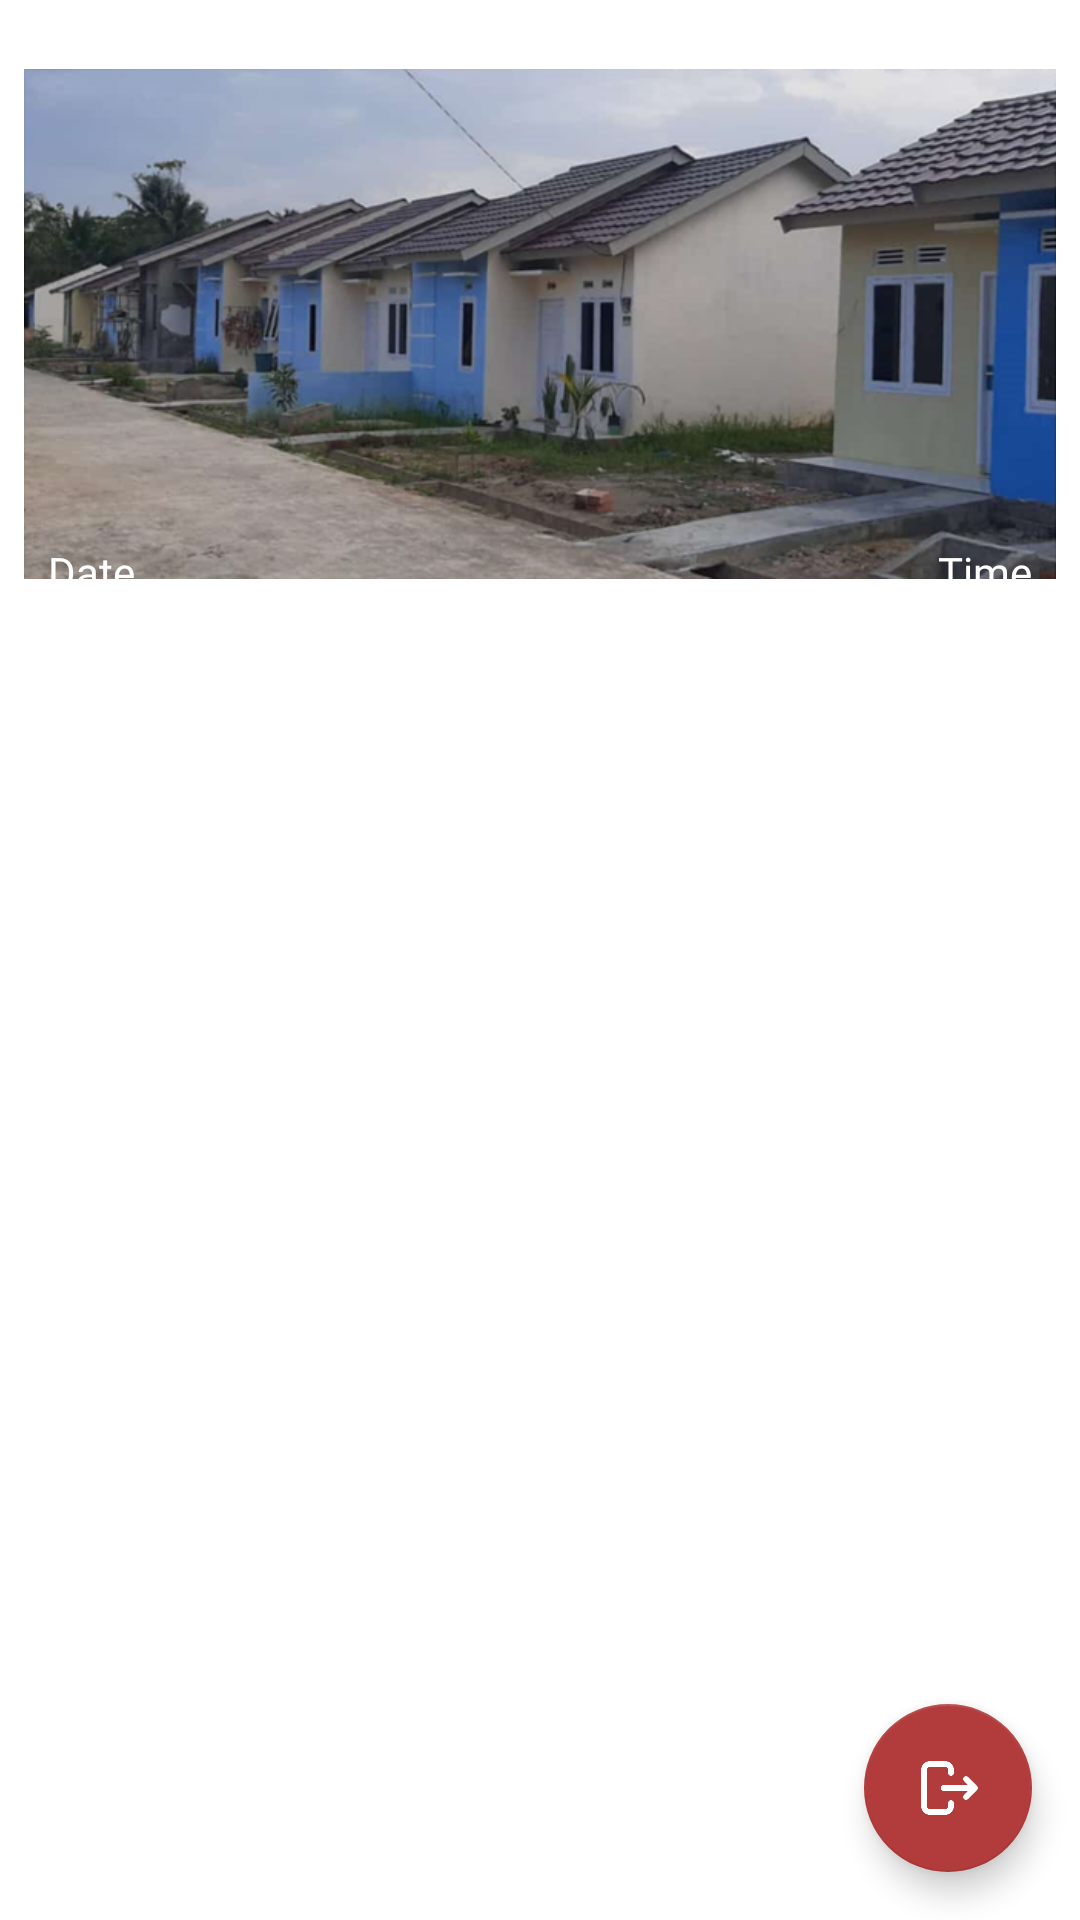

The Android layout XML behind this screen, and the referenced resources:
<!-- AndroidManifest.xml: application theme Theme.BasnaSejahtera -->
<!-- res/layout/activity_home.xml -->
<?xml version="1.0" encoding="utf-8"?>
<androidx.constraintlayout.widget.ConstraintLayout xmlns:android="http://schemas.android.com/apk/res/android"
    xmlns:app="http://schemas.android.com/apk/res-auto"
    xmlns:tools="http://schemas.android.com/tools"
    android:layout_width="match_parent"
    android:layout_height="match_parent"
    tools:context=".main.HomeActivity">

    <ImageView
        android:id="@+id/ivHome"
        android:layout_width="0dp"
        android:layout_height="200dp"
        android:layout_marginStart="8dp"
        android:layout_marginTop="8dp"
        android:layout_marginEnd="8dp"
        android:layout_marginBottom="8dp"
        android:contentDescription="@string/logo_image"
        app:layout_constraintBottom_toTopOf="@+id/rv_item_house"
        app:layout_constraintEnd_toEndOf="parent"
        app:layout_constraintHorizontal_bias="1.0"
        app:layout_constraintStart_toStartOf="parent"
        app:layout_constraintTop_toTopOf="parent"
        app:srcCompat="@drawable/logo" />

    <TextView
        android:id="@+id/tvDate"
        android:layout_width="wrap_content"
        android:layout_height="wrap_content"
        android:layout_marginStart="8dp"
        android:layout_marginBottom="8dp"
        android:fontFamily="@font/poppins_extra_bold"
        android:text="@string/date"
        android:textColor="@color/white"
        app:layout_constraintBottom_toBottomOf="@+id/ivHome"
        app:layout_constraintStart_toStartOf="@+id/ivHome" />

    <TextView
        android:id="@+id/tvTime"
        android:layout_width="wrap_content"
        android:layout_height="wrap_content"
        android:layout_marginEnd="8dp"
        android:layout_marginBottom="8dp"
        android:fontFamily="@font/poppins_extra_bold"
        android:text="@string/time"
        android:textColor="@color/white"
        app:layout_constraintBottom_toBottomOf="@+id/ivHome"
        app:layout_constraintEnd_toEndOf="@+id/ivHome" />

    <androidx.recyclerview.widget.RecyclerView
        android:id="@+id/rv_item_house"
        android:layout_width="0dp"
        android:layout_height="0dp"
        android:layout_marginStart="4dp"
        android:layout_marginEnd="4dp"
        android:layout_marginBottom="8dp"
        app:layout_constraintBottom_toBottomOf="parent"
        app:layout_constraintEnd_toEndOf="parent"
        app:layout_constraintStart_toStartOf="parent"
        app:layout_constraintTop_toBottomOf="@+id/ivHome"
        tools:listitem="@layout/item_row_data" />

    <com.google.android.material.floatingactionbutton.FloatingActionButton
        android:id="@+id/fab_logout"
        android:layout_width="wrap_content"
        android:layout_height="wrap_content"
        android:layout_marginEnd="16dp"
        android:layout_marginBottom="16dp"
        android:contentDescription="@string/fab_home"
        android:src="@drawable/logout"
        app:backgroundTint="@color/maroon"
        app:layout_constraintBottom_toBottomOf="parent"
        app:layout_constraintEnd_toEndOf="parent" />

    <ProgressBar
        android:id="@+id/progressLoading"
        style="?android:attr/progressBarStyle"
        android:layout_width="wrap_content"
        android:layout_height="wrap_content"
        android:visibility="gone"
        app:layout_constraintBottom_toBottomOf="parent"
        app:layout_constraintEnd_toEndOf="parent"
        app:layout_constraintStart_toStartOf="parent"
        app:layout_constraintTop_toTopOf="parent"
        tools:visibility="gone" />

</androidx.constraintlayout.widget.ConstraintLayout>
<!-- res/layout/item_row_data.xml (included above) -->
<?xml version="1.0" encoding="utf-8"?>
<androidx.cardview.widget.CardView xmlns:android="http://schemas.android.com/apk/res/android"
    xmlns:card_view="http://schemas.android.com/apk/res-auto"
    xmlns:tools="http://schemas.android.com/tools"
    android:layout_width="match_parent"
    android:layout_height="wrap_content"
    android:layout_gravity="center"
    android:layout_margin="8dp"
    card_view:cardCornerRadius="4dp">

    <androidx.constraintlayout.widget.ConstraintLayout
        android:layout_width="match_parent"
        android:layout_height="wrap_content"
        android:padding="4dp">

        <ImageView
            android:id="@+id/iv_house"
            android:layout_width="150dp"
            android:layout_height="150dp"
            android:layout_marginStart="8dp"
            android:layout_marginTop="8dp"
            android:layout_marginEnd="8dp"
            android:layout_marginBottom="8dp"
            card_view:layout_constraintBottom_toTopOf="@+id/tv_item_blok"
            card_view:layout_constraintEnd_toEndOf="parent"
            card_view:layout_constraintStart_toStartOf="parent"
            card_view:layout_constraintTop_toTopOf="parent"
            tools:src="@drawable/house"
            android:contentDescription="@string/house_image" />

        <TextView
            android:id="@+id/tv_item_blok"
            android:layout_width="wrap_content"
            android:layout_height="wrap_content"
            android:layout_marginStart="8dp"
            android:layout_marginEnd="8dp"
            android:fontFamily="@font/poppins_bold"
            android:gravity="center"
            android:textColor="@color/black"
            android:textSize="20sp"
            card_view:layout_constraintEnd_toEndOf="parent"
            card_view:layout_constraintStart_toStartOf="parent"
            card_view:layout_constraintTop_toBottomOf="@id/iv_house"
            tools:text="@string/data_name" />

    </androidx.constraintlayout.widget.ConstraintLayout>
</androidx.cardview.widget.CardView>
<!-- resources referenced by this layout -->
<resources>
  <color name="black">#FF000000</color>
  <color name="maroon">#B23B3B</color>
  <color name="white">#FFFFFFFF</color>
  <!-- drawable house: png bitmap (drawable, 5696 bytes) -->
  <!-- drawable logo: png bitmap (drawable, 249480 bytes) -->
  <!-- drawable logout: png bitmap (drawable, 4739 bytes) -->
  <string name="data_name">Blok Rumah</string>
  <string name="date">Date</string>
  <string name="fab_home">"FAB Logout "</string>
  <string name="house_image">House Image</string>
  <string name="logo_image">Logo Image</string>
  <string name="time">Time</string>
  <style name="Theme.BasnaSejahtera" parent="Theme.MaterialComponents.DayNight.DarkActionBar">
          
          <item name="colorPrimary">@color/purple_500</item>
          <item name="colorPrimaryVariant">@color/purple_700</item>
          <item name="colorOnPrimary">@color/white</item>
          
          <item name="colorSecondary">@color/blue</item>
          <item name="colorSecondaryVariant">@color/blue_700</item>
          <item name="colorOnSecondary">@color/white</item>
          
          <item name="android:statusBarColor">?attr/colorPrimaryVariant</item>
          
      </style>
  <color name="purple_500">#FF6200EE</color>
  <color name="purple_700">#FF3700B3</color>
  <color name="blue">#407BFF</color>
  <color name="blue_700">#1976D2</color>
</resources>
